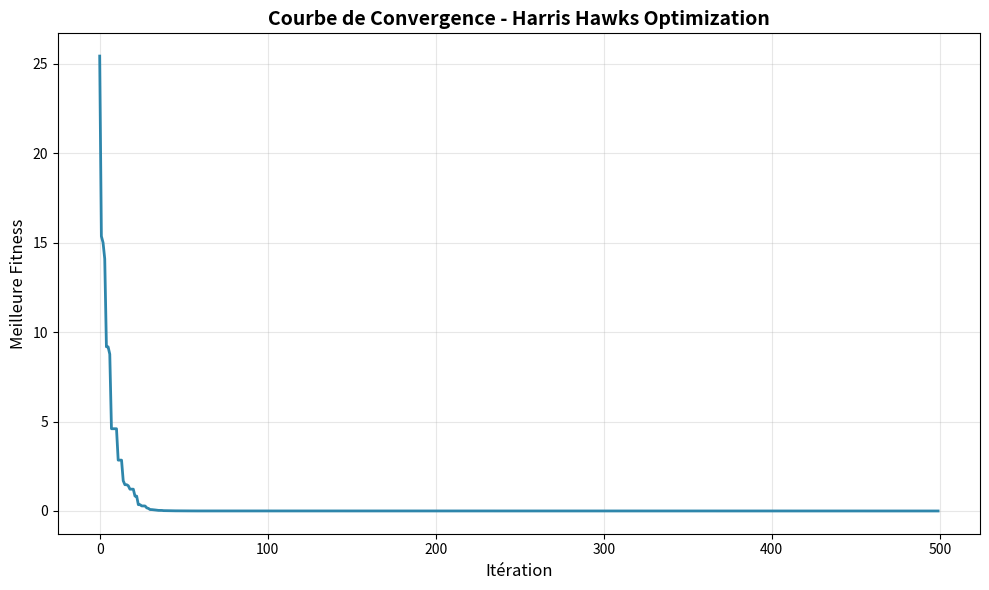
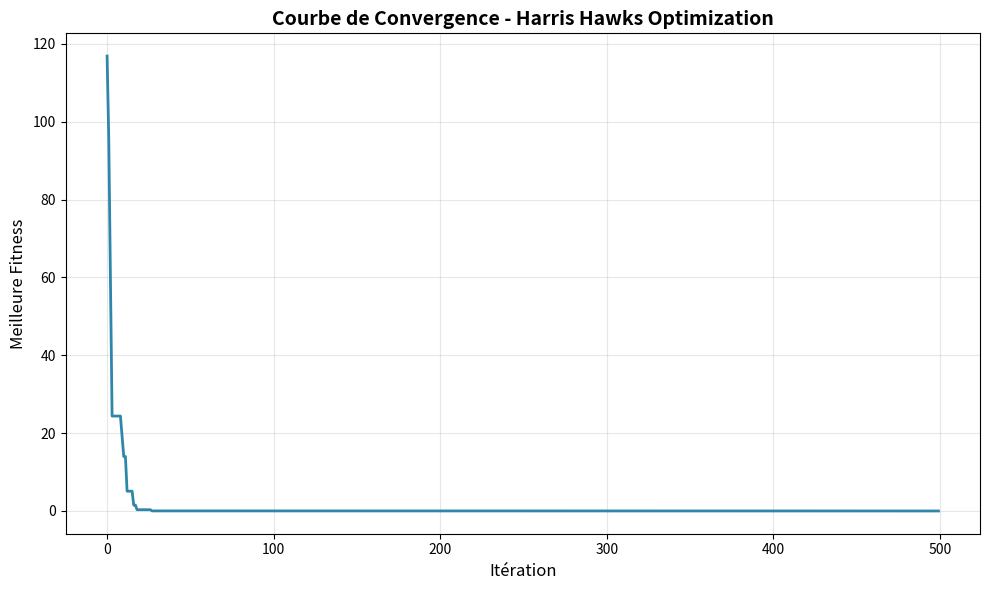

Source code (Python) for these figures, in order:
import numpy as np
import matplotlib.pyplot as plt
from matplotlib.animation import FuncAnimation

class HarrisHawksOptimization:
    """
    Implémentation complète de l'algorithme Harris Hawks Optimization (HHO)
    
    Paramètres:
    -----------
    objective_func : fonction
        La fonction objectif à minimiser
    dim : int
        Dimension du problème (nombre de variables)
    lb : array ou float
        Borne inférieure de l'espace de recherche
    ub : array ou float
        Borne supérieure de l'espace de recherche
    n_hawks : int
        Nombre de faucons (taille de la population)
    max_iter : int
        Nombre maximum d'itérations
    """
    
    def __init__(self, objective_func, dim, lb, ub, n_hawks=30, max_iter=500):
        self.objective_func = objective_func
        self.dim = dim
        self.lb = np.array([lb] * dim) if isinstance(lb, (int, float)) else np.array(lb)
        self.ub = np.array([ub] * dim) if isinstance(ub, (int, float)) else np.array(ub)
        self.n_hawks = n_hawks
        self.max_iter = max_iter
        
        # Historique pour le suivi
        self.convergence_curve = []
        self.best_position_history = []
        
    def initialize_population(self):
        """
        ÉTAPE 1: INITIALISATION DE LA POPULATION
        ==========================================
        Génère aléatoirement les positions initiales des faucons
        dans l'espace de recherche défini par [lb, ub]
        """
        population = np.zeros((self.n_hawks, self.dim))
        for i in range(self.n_hawks):
            for j in range(self.dim):
                population[i, j] = self.lb[j] + (self.ub[j] - self.lb[j]) * np.random.rand()
        return population
    
    def evaluate_fitness(self, population):
        """
        ÉTAPE 2: ÉVALUATION DE LA FITNESS
        ==================================
        Calcule la valeur de la fonction objectif pour chaque faucon
        """
        fitness = np.zeros(self.n_hawks)
        for i in range(self.n_hawks):
            fitness[i] = self.objective_func(population[i, :])
        return fitness
    
    def levy_flight(self, dim):
        """
        VOL DE LÉVY
        ===========
        Génère un mouvement basé sur la distribution de Lévy
        Utilisé pour améliorer l'exploration et éviter les optimums locaux
        
        Le vol de Lévy simule des mouvements biologiques naturels:
        - Alternance de petits pas et de grands sauts
        - Améliore la capacité d'exploration
        """
        import math
        beta = 1.5
        sigma = (math.gamma(1 + beta) * np.sin(np.pi * beta / 2) / 
                (math.gamma((1 + beta) / 2) * beta * 2**((beta - 1) / 2)))**(1 / beta)
        
        u = np.random.randn(dim) * sigma
        v = np.random.randn(dim)
        step = u / np.abs(v)**(1 / beta)
        
        return step
    
    def explore(self, population, rabbit_position, t):
        """
        ÉTAPE 3: PHASE D'EXPLORATION (|E| >= 1)
        ========================================
        Les faucons cherchent la proie en explorant l'espace de recherche
        
        Deux stratégies:
        q >= 0.5: Position basée sur d'autres faucons et la proie
        q < 0.5:  Position aléatoire dans l'espace de recherche
        """
        new_population = np.copy(population)
        
        for i in range(self.n_hawks):
            q = np.random.rand()
            rand_hawk_idx = np.random.randint(0, self.n_hawks)
            
            if q >= 0.5:
                # Stratégie 1: Se baser sur un faucon aléatoire et la proie
                r1 = np.random.rand()
                r2 = np.random.rand()
                new_population[i, :] = (population[rand_hawk_idx, :] - 
                                       r1 * abs(population[rand_hawk_idx, :] - 
                                       2 * r2 * population[i, :]))
            else:
                # Stratégie 2: Position aléatoire dans l'espace
                r3 = np.random.rand()
                r4 = np.random.rand()
                new_population[i, :] = (rabbit_position - 
                                       population.mean(axis=0) - 
                                       r3 * (self.lb + r4 * (self.ub - self.lb)))
            
            # Vérification des bornes
            new_population[i, :] = np.clip(new_population[i, :], self.lb, self.ub)
        
        return new_population
    
    def soft_besiege(self, hawk_position, rabbit_position, E):
        """
        EXPLOITATION - Stratégie 1: SIÈGE DOUX (Soft Besiege)
        ======================================================
        Conditions: |E| >= 0.5 et r >= 0.5
        La proie a encore de l'énergie et tente de s'échapper
        Les faucons encerclent progressivement
        """
        delta_E = rabbit_position - hawk_position
        new_position = delta_E - E * abs(np.random.rand() * rabbit_position - hawk_position)
        return new_position
    
    def hard_besiege(self, hawk_position, rabbit_position, E):
        """
        EXPLOITATION - Stratégie 2: SIÈGE DUR (Hard Besiege)
        ====================================================
        Conditions: |E| < 0.5 et r >= 0.5
        La proie est épuisée, attaque directe et rapide
        """
        new_position = rabbit_position - E * abs(rabbit_position - hawk_position)
        return new_position
    
    def soft_besiege_progressive(self, hawk_position, rabbit_position, E, dim):
        """
        EXPLOITATION - Stratégie 3: SIÈGE DOUX AVEC MANŒUVRES PROGRESSIVES
        ==================================================================
        Conditions: |E| >= 0.5 et r < 0.5
        La proie tente de s'échapper, les faucons font des manœuvres tactiques
        Utilise le vol de Lévy pour des mouvements imprévisibles
        """
        jump_strength = 2 * (1 - np.random.rand())
        Y = rabbit_position - E * abs(jump_strength * rabbit_position - hawk_position)
        
        # Si la nouvelle position n'est pas meilleure, tenter un vol de Lévy
        if self.objective_func(Y) >= self.objective_func(hawk_position):
            S = np.random.rand(dim) * hawk_position
            LF = self.levy_flight(dim)
            Z = Y + S * LF
            return np.clip(Z, self.lb, self.ub)
        else:
            return np.clip(Y, self.lb, self.ub)
    
    def hard_besiege_progressive(self, hawk_position, rabbit_position, E, dim, population):
        """
        EXPLOITATION - Stratégie 4: SIÈGE DUR AVEC MANŒUVRES PROGRESSIVES
        =================================================================
        Conditions: |E| < 0.5 et r < 0.5
        La proie est épuisée mais tente encore de fuir
        Les faucons exécutent une attaque coordonnée finale
        """
        jump_strength = 2 * (1 - np.random.rand())
        avg_position = population.mean(axis=0)
        
        Y = rabbit_position - E * abs(jump_strength * rabbit_position - avg_position)
        
        # Si la nouvelle position n'est pas meilleure, tenter un vol de Lévy
        if self.objective_func(Y) >= self.objective_func(hawk_position):
            S = np.random.rand(dim) * hawk_position
            LF = self.levy_flight(dim)
            Z = Y + S * LF
            return np.clip(Z, self.lb, self.ub)
        else:
            return np.clip(Y, self.lb, self.ub)
    
    def exploit(self, population, rabbit_position, E):
        """
        ÉTAPE 4: PHASE D'EXPLOITATION (|E| < 1)
        ========================================
        Les faucons attaquent la proie selon 4 stratégies différentes
        Le choix dépend de l'énergie E et de la capacité d'évasion r
        """
        new_population = np.copy(population)
        
        for i in range(self.n_hawks):
            r = np.random.rand()  # Probabilité d'évasion de la proie
            
            if abs(E) >= 0.5 and r >= 0.5:
                # Stratégie 1: Soft besiege
                new_population[i, :] = self.soft_besiege(
                    population[i, :], rabbit_position, E
                )
                
            elif abs(E) >= 0.5 and r < 0.5:
                # Stratégie 2: Soft besiege avec manœuvres progressives
                new_population[i, :] = self.soft_besiege_progressive(
                    population[i, :], rabbit_position, E, self.dim
                )
                
            elif abs(E) < 0.5 and r >= 0.5:
                # Stratégie 3: Hard besiege
                new_population[i, :] = self.hard_besiege(
                    population[i, :], rabbit_position, E
                )
                
            else:  # abs(E) < 0.5 and r < 0.5
                # Stratégie 4: Hard besiege avec manœuvres progressives
                new_population[i, :] = self.hard_besiege_progressive(
                    population[i, :], rabbit_position, E, self.dim, population
                )
            
            # Vérification des bornes
            new_population[i, :] = np.clip(new_population[i, :], self.lb, self.ub)
        
        return new_population
    
    def optimize(self, verbose=True):
        """
        BOUCLE PRINCIPALE D'OPTIMISATION
        =================================
        Orchestre toutes les étapes de l'algorithme HHO
        """
        # Initialisation
        population = self.initialize_population()
        fitness = self.evaluate_fitness(population)
        
        # Trouver le meilleur faucon initial (la proie - rabbit)
        best_idx = np.argmin(fitness)
        rabbit_position = population[best_idx, :].copy()
        rabbit_fitness = fitness[best_idx]
        
        # E0: Énergie initiale de la proie (aléatoire entre -1 et 1)
        E0 = 2 * np.random.rand() - 1
        
        # Boucle principale
        for t in range(self.max_iter):
            # CALCUL DE L'ÉNERGIE DE LA PROIE
            # E diminue linéairement de E0 à 0
            E = 2 * E0 * (1 - t / self.max_iter)
            
            # DÉCISION: EXPLORATION OU EXPLOITATION
            if abs(E) >= 1:
                # Phase d'exploration
                population = self.explore(population, rabbit_position, t)
            else:
                # Phase d'exploitation
                population = self.exploit(population, rabbit_position, E)
            
            # Évaluer la nouvelle population
            fitness = self.evaluate_fitness(population)
            
            # Mettre à jour la meilleure solution (rabbit)
            best_idx = np.argmin(fitness)
            if fitness[best_idx] < rabbit_fitness:
                rabbit_position = population[best_idx, :].copy()
                rabbit_fitness = fitness[best_idx]
            
            # Enregistrer l'historique
            self.convergence_curve.append(rabbit_fitness)
            self.best_position_history.append(rabbit_position.copy())
            
            # Affichage
            if verbose and (t % 50 == 0 or t == self.max_iter - 1):
                print(f"Itération {t+1}/{self.max_iter} - Meilleure fitness: {rabbit_fitness:.6f}")
        
        return rabbit_position, rabbit_fitness
    
    def plot_convergence(self):
        """
        Visualisation de la courbe de convergence
        """
        plt.figure(figsize=(10, 6))
        plt.plot(self.convergence_curve, linewidth=2, color='#2E86AB')
        plt.xlabel('Itération', fontsize=12)
        plt.ylabel('Meilleure Fitness', fontsize=12)
        plt.title('Courbe de Convergence - Harris Hawks Optimization', fontsize=14, fontweight='bold')
        plt.grid(True, alpha=0.3)
        plt.tight_layout()
        plt.show()


# ============================================================================
# FONCTIONS DE TEST BENCHMARK
# ============================================================================

def sphere_function(x):
    """
    Fonction Sphère: f(x) = sum(x_i^2)
    Minimum global: f(0,...,0) = 0
    """
    return np.sum(x**2)

def rastrigin_function(x):
    """
    Fonction Rastrigin: Multimodale avec nombreux minima locaux
    Minimum global: f(0,...,0) = 0
    """
    n = len(x)
    return 10 * n + np.sum(x**2 - 10 * np.cos(2 * np.pi * x))

def rosenbrock_function(x):
    """
    Fonction Rosenbrock: Vallée étroite, difficile à optimiser
    Minimum global: f(1,...,1) = 0
    """
    return np.sum(100 * (x[1:] - x[:-1]**2)**2 + (1 - x[:-1])**2)

def ackley_function(x):
    """
    Fonction Ackley: Multimodale avec un grand nombre de minima locaux
    Minimum global: f(0,...,0) = 0
    """
    n = len(x)
    sum1 = np.sum(x**2)
    sum2 = np.sum(np.cos(2 * np.pi * x))
    return -20 * np.exp(-0.2 * np.sqrt(sum1/n)) - np.exp(sum2/n) + 20 + np.e


# ============================================================================
# EXEMPLE D'UTILISATION
# ============================================================================

if __name__ == "__main__":
    print("=" * 70)
    print("HARRIS HAWKS OPTIMIZATION - DÉMONSTRATION")
    print("=" * 70)
    
    # Configuration du problème
    dimension = 10
    lower_bound = -10
    upper_bound = 10
    n_hawks = 30
    max_iterations = 500
    
    # Test sur la fonction Sphere
    print("\n1. Test sur la fonction Sphere")
    print("-" * 70)
    hho_sphere = HarrisHawksOptimization(
        objective_func=sphere_function,
        dim=dimension,
        lb=lower_bound,
        ub=upper_bound,
        n_hawks=n_hawks,
        max_iter=max_iterations
    )
    
    best_pos_sphere, best_fit_sphere = hho_sphere.optimize()
    print(f"\nRésultat final:")
    print(f"Meilleure position: {best_pos_sphere}")
    print(f"Meilleure fitness: {best_fit_sphere:.10f}")
    hho_sphere.plot_convergence()
    
    # Test sur la fonction Rastrigin
    print("\n2. Test sur la fonction Rastrigin")
    print("-" * 70)
    hho_rastrigin = HarrisHawksOptimization(
        objective_func=rastrigin_function,
        dim=dimension,
        lb=-5.12,
        ub=5.12,
        n_hawks=n_hawks,
        max_iter=max_iterations
    )
    
    best_pos_rastrigin, best_fit_rastrigin = hho_rastrigin.optimize()
    print(f"\nRésultat final:")
    print(f"Meilleure position: {best_pos_rastrigin}")
    print(f"Meilleure fitness: {best_fit_rastrigin:.10f}")
    hho_rastrigin.plot_convergence()
    
    print("\n" + "=" * 70)
    print("OPTIMISATION TERMINÉE")
    print("=" * 70)